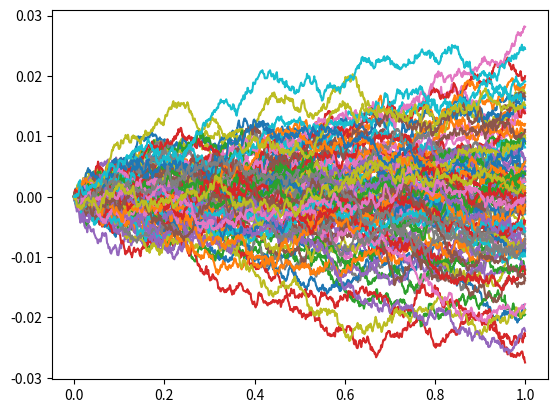

Source code (Python):
import numpy as np
import matplotlib.pyplot as plt

def Wiener_process(Time_array,seed=0):
    np.random.seed(seed)
    dt = Time_array[1]-Time_array[0]
    W = np.cumsum(np.random.normal(0,dt,size=(Time_array.shape)))
    return W


if __name__ == "__main__":
    t = np.linspace(0,1,10000)
    for i in range(100):
        W = Wiener_process(t,i)
        plt.plot(t[::10],W[::10])
    plt.show()

